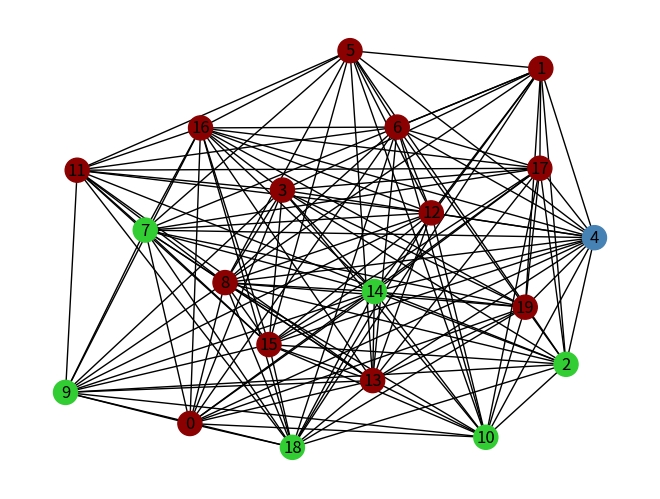
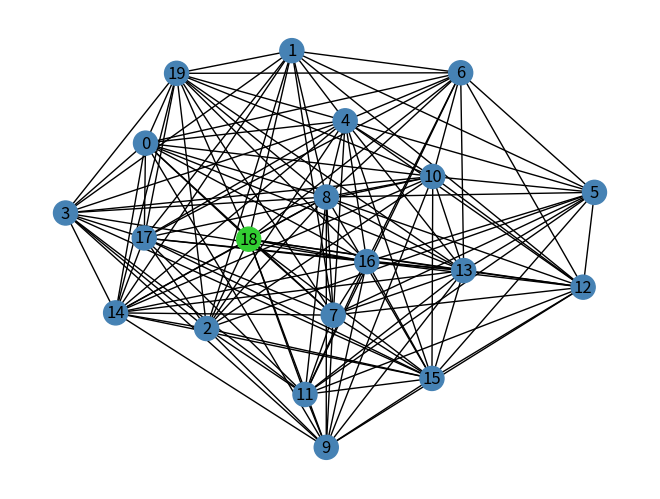

The matplotlib source for these figures, in order:
from collections import Counter

import networkx as nx
import numpy as np
import matplotlib.pyplot as plt

n_nodes = 20
n_edges = 15
rew_prob = 0.34  # prawdopodobieństwo zarażenia
per_infected = 0.6  # Liczba zarażonych na osobę
infection_duration = 7  # Czas trwania infekcji
per_vaccinated = 0.2  # Liczba osób zaszczepionych
max_iter = 5000

class Infection:
    def __init__(self, graph):
        self.graph = graph
        self.sir = []

    def infect(self, person_id):
        self.graph.nodes[person_id].update({"infected": True})
        self.graph.nodes[person_id].update({"color": 1})
        self.graph.nodes[person_id].update({"inf_days": 1})

    def vaccinate(self, person_id):
        self.graph.nodes[person_id].update({"infected": False})
        self.graph.nodes[person_id].update({"color": 2})

    def continue_infection(self, person_id):
        curr = self.graph.nodes[person_id].get("inf_days")
        self.graph.nodes[person_id].update({"inf_days": curr + 1})

    def heal(self, person_id):
        self.graph.nodes[person_id].update({"infected": False})
        self.graph.nodes[person_id].update({"color": 2})
        self.graph.nodes[person_id].update({"inf_days": 0})

    def environmental_conditions_prop(self):
        num_of_sick = 0.0
        for i in self.graph.nodes:
            if self.graph.nodes[i].get("infected"):
                num_of_sick += 1.0
        return -(1.0 - num_of_sick/len(self.graph.nodes))

    def get_occurence(self):
        total = {"0": 0, "1": 0, "2": 0}
        for i in range(0, len(self.graph.nodes)):
            col_nr = str(self.graph.nodes.get(i).get("color"))
            total.update({col_nr: total.get(col_nr) + 1})
        return total


    def update_sir(self):
        occurence = self.get_occurence()
        susceptible = occurence["0"]
        infectious = occurence["1"]
        recovered = occurence["2"]
        self.sir.append([susceptible, infectious, recovered])

    def plot_graph(self, filename="graph"):
        color_map = []
        for i in self.graph.nodes:
            if self.graph.nodes.get(i).get("color") == 0:
                color_map.append('limegreen')
            elif self.graph.nodes.get(i).get("color") == 1:
                color_map.append('darkred')
            else:
                color_map.append('steelblue')

        nx.draw(self.graph, node_color=color_map, with_labels=True)
        plt.tight_layout()
        plt.show(block=False)
        plt.savefig(filename + ".png", format="PNG")
        plt.clf()



def generate_social_network(n_nodes, n_edges, rew_prob):
    graph = nx.watts_strogatz_graph(n_nodes, n_edges, rew_prob)
    for i in range(0, n_nodes):
        graph.nodes[i].update({"exposed_to_infection": np.random.normal(0.5, 0.25)})
        graph.nodes[i].update({"infected": False})
        graph.nodes[i].update({"inf_days": 0})
        graph.nodes[i].update({"color": 0})
    return graph


def initialize(n_nodes, n_edges, rew_prob, per_infected):
    graph = generate_social_network(n_nodes, n_edges, rew_prob)
    infection = Infection(graph)
    for i in range(0, n_nodes):
        if graph.nodes.get(i).get("exposed_to_infection") >= 1.0:   # Czy ktoś już jest chory?
            infection.infect(i)  # Tak - zaznaczamy

    # Losowy wybór osób chorych od początku, na każdą osobę przypada per_infected zarażonej
    infected = np.random.choice(graph.nodes, int(len(graph.nodes)*per_infected), replace=False)
    for i in infected:
        infection.infect(i)

    # osoba nie może być jednocześnie chora i odporna, dlatego należy odrzucić osoby chore
    # numery wierzchołków - kandydatów do szczepienia zapisujemy w tabeli immune_candidates
    immune_candidates = []
    for i in graph.nodes:
        if graph.nodes.get(i).get("infected") == 0:
            immune_candidates.append(i)

    # Losowy wybór osób odpornych od początku (zaszczepionych), na każdą osobę przypada per_vaccinated zarażonej
    vaccined = np.random.choice(immune_candidates, int(len(immune_candidates) * per_vaccinated), replace=False)
    for i in vaccined:
        infection.vaccinate(i)
    return infection


def is_active(infection):
    final = 0  # Czy symulacja powinna jeszcze trwać
    for i in infection.graph.nodes:
        if not infection.graph.nodes.get(i).get("infected"):
            env_conditions = infection.environmental_conditions_prop()
            if infection.graph.nodes.get(i).get("exposed_to_infection") + env_conditions > 0 \
                    and not infection.graph.nodes.get(i).get("color") == 2:
                infection.infect(i)
                final = 1
        if infection.graph.nodes.get(i).get("infected") \
                and infection.graph.nodes.get(i).get("inf_days") < infection_duration:
            infection.continue_infection(i)
            final = 1
        if infection.graph.nodes.get(i).get("infected") \
                and infection.graph.nodes.get(i).get("inf_days") >= infection_duration:
            infection.heal(i)
            final = 1
    return final


def run_simulation():
    infection_network = initialize(n_nodes, n_edges, rew_prob, per_infected)
    infection_network.plot_graph("start")
    for i in range(1, max_iter):
        infection_network.update_sir()
        done = is_active(infection_network)
        if done == 0:
            break

    infection_network.plot_graph("end")

run_simulation()
